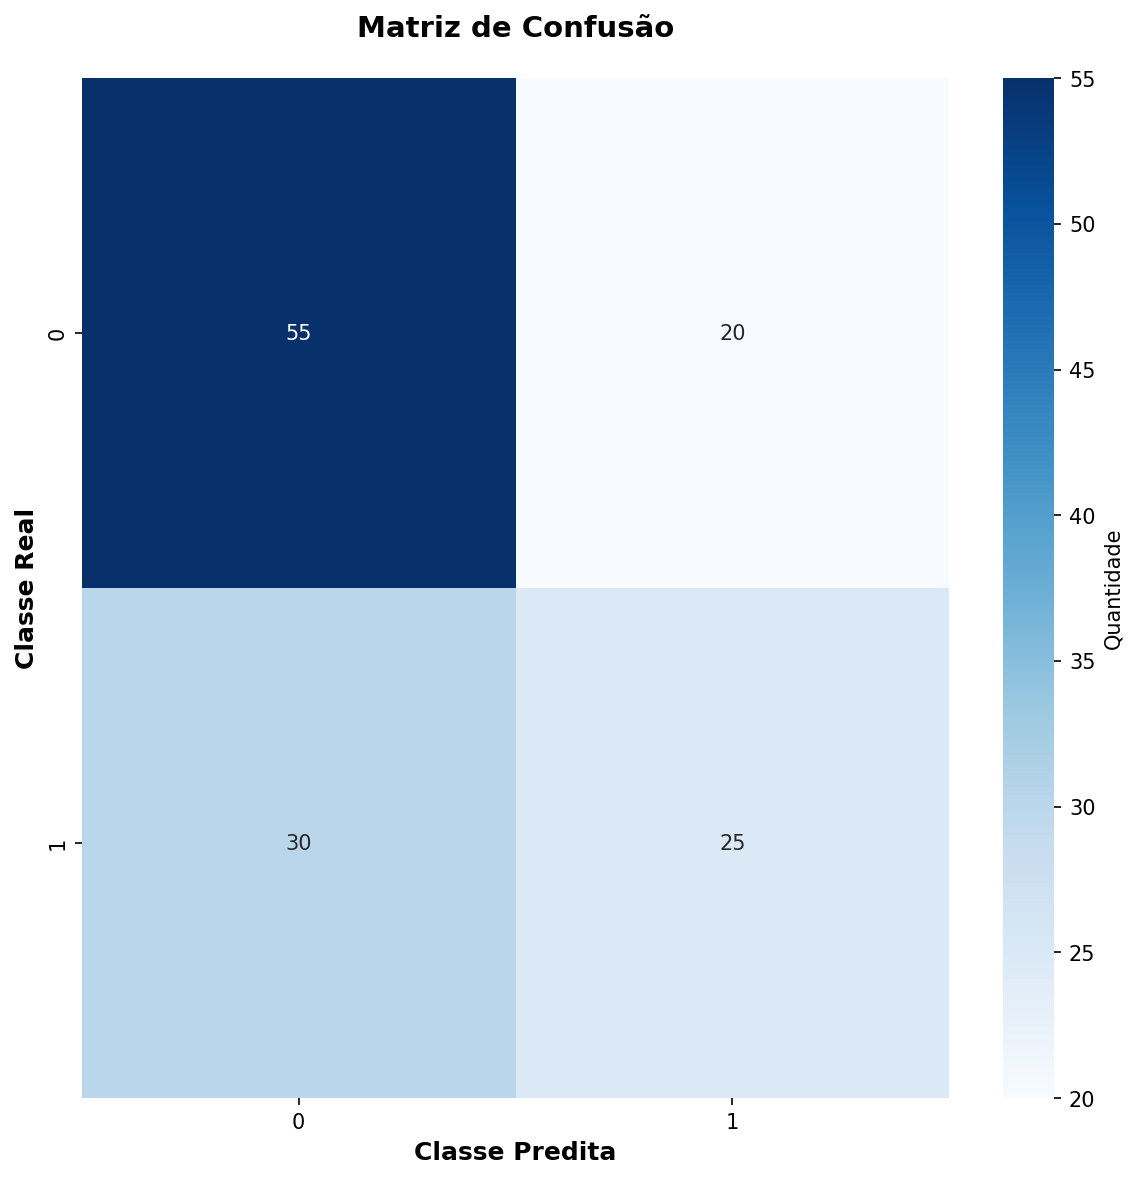

The file beside this chart, header and first rows:
55, 20
30, 25
